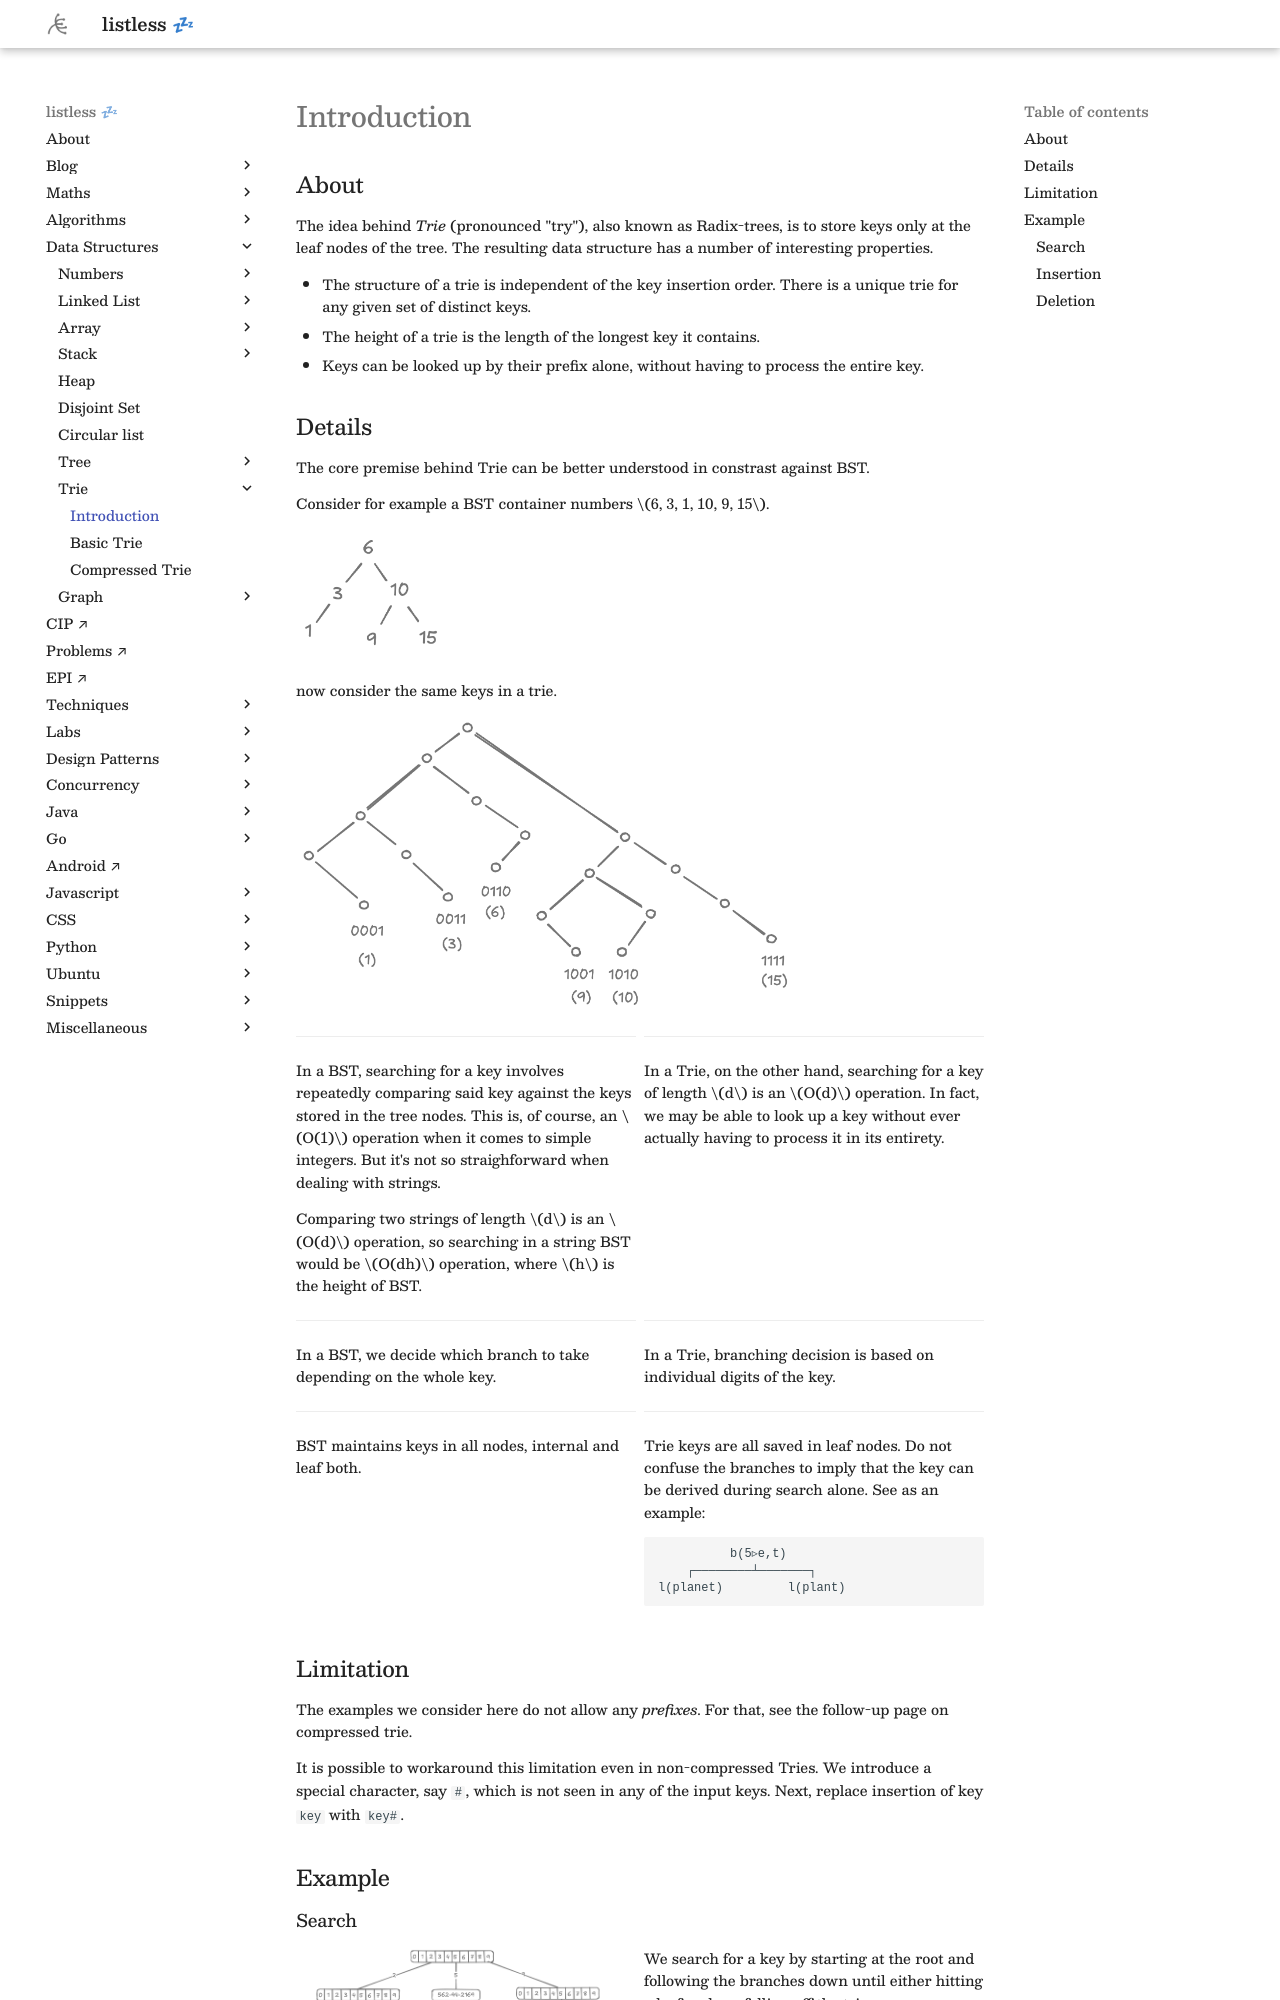

repository: anurag-inias/anurag-inias.github.io · page: data-structures/trie/intro/index.html · generator: mkdocs

# Introduction

<style>
.md-logo img {
  content: url('/data-structures/trie/logo.png');
}

:root [data-md-color-scheme=slate] .md-logo img  {
  content: url('/data-structures/trie/logo.png');
}
</style>

## About

The idea behind _Trie_ (pronounced "try"), also known as Radix-trees, is to store keys only at the leaf nodes of the tree. The resulting data structure has a number of interesting properties.

- The structure of a trie is independent of the key insertion order. There is a unique trie for any given set of distinct keys.
- The height of a trie is the length of the longest key it contains.
- Keys can be looked up by their prefix alone, without having to process the entire key.
